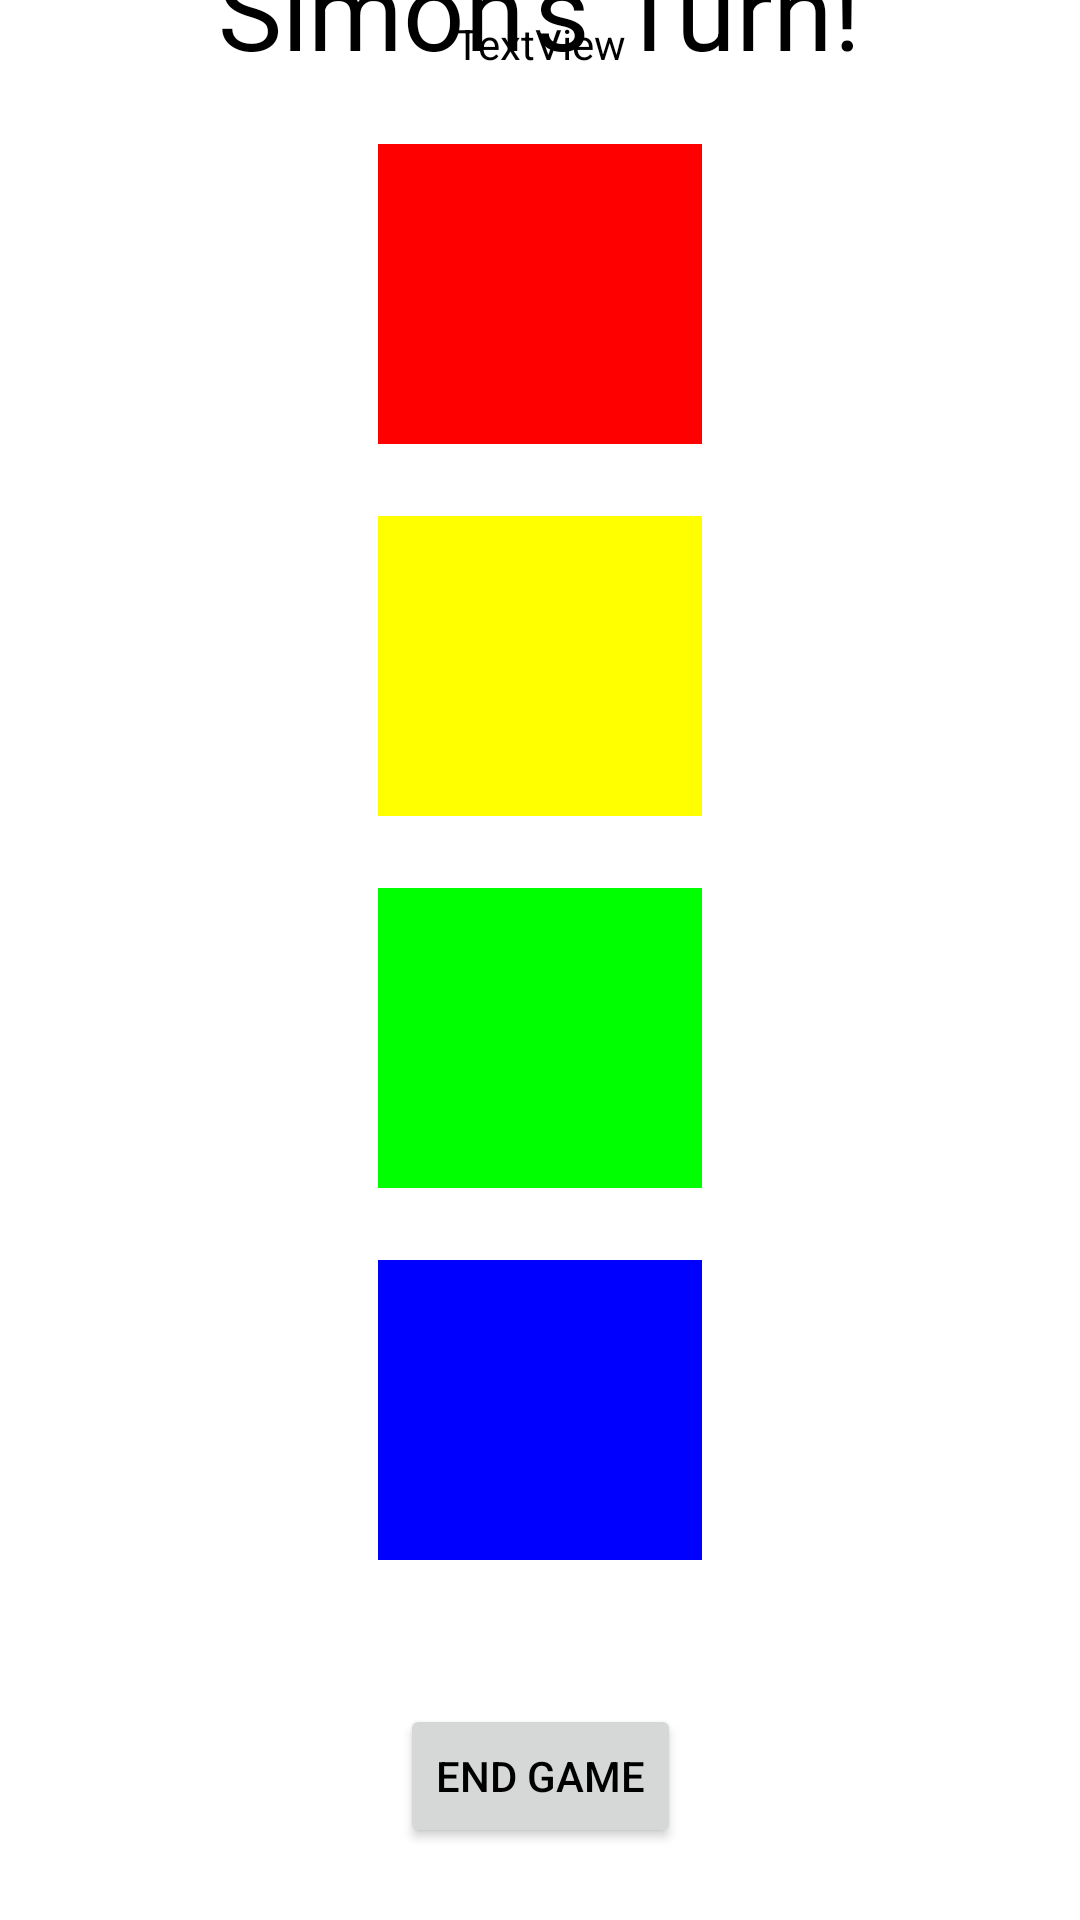

The Android layout XML behind this screen, and the referenced resources:
<!-- AndroidManifest.xml: application theme Theme.SimonSays -->
<!-- res/layout/game_fragment.xml -->
<?xml version="1.0" encoding="utf-8"?>
<androidx.constraintlayout.widget.ConstraintLayout xmlns:android="http://schemas.android.com/apk/res/android"
    xmlns:app="http://schemas.android.com/apk/res-auto"
    xmlns:tools="http://schemas.android.com/tools"
    android:id="@+id/main"
    android:layout_width="match_parent"
    android:layout_height="match_parent"
    tools:context=".ui.main.GameFragment">

    <Button
        android:id="@+id/end_button"
        android:layout_width="wrap_content"
        android:layout_height="wrap_content"
        android:layout_marginBottom="24dp"
        android:text="@string/end_game"
        app:layout_constraintBottom_toBottomOf="parent"
        app:layout_constraintEnd_toEndOf="parent"
        app:layout_constraintStart_toStartOf="parent" />

    <ImageButton
        android:id="@+id/button_red"
        android:layout_width="0dp"
        android:layout_height="100dp"
        android:layout_marginBottom="24dp"
        android:background="?attr/selectableItemBackgroundBorderless"
        android:scaleType="fitXY"
        android:src="@drawable/red_square"
        app:layout_constraintBottom_toTopOf="@+id/button_yellow"
        app:layout_constraintEnd_toStartOf="@+id/guideline5"
        app:layout_constraintStart_toStartOf="@+id/guideline4" />

    <ImageButton
        android:id="@+id/button_yellow"
        android:layout_width="0dp"
        android:layout_height="100dp"
        android:layout_marginBottom="24dp"
        android:background="?attr/selectableItemBackgroundBorderless"
        android:scaleType="fitXY"
        android:src="@drawable/yellow_square"
        app:layout_constraintBottom_toTopOf="@+id/button_green"
        app:layout_constraintEnd_toStartOf="@+id/guideline5"
        app:layout_constraintHorizontal_bias="0.0"
        app:layout_constraintStart_toStartOf="@+id/guideline4" />

    <ImageButton
        android:id="@+id/button_green"
        android:layout_width="0dp"
        android:layout_height="100dp"
        android:layout_marginBottom="24dp"
        android:background="?attr/selectableItemBackgroundBorderless"
        android:scaleType="fitXY"
        android:src="@drawable/green_square"
        app:layout_constraintBottom_toTopOf="@+id/button_blue"
        app:layout_constraintEnd_toStartOf="@+id/guideline5"
        app:layout_constraintHorizontal_bias="1.0"
        app:layout_constraintStart_toStartOf="@+id/guideline4" />

    <ImageButton
        android:id="@+id/button_blue"
        android:layout_width="0dp"
        android:layout_height="100dp"
        android:layout_marginBottom="48dp"
        android:background="?attr/selectableItemBackgroundBorderless"
        android:scaleType="fitXY"
        android:src="@drawable/blue_square"
        app:layout_constraintBottom_toTopOf="@+id/end_button"
        app:layout_constraintEnd_toStartOf="@+id/guideline5"
        app:layout_constraintHorizontal_bias="1.0"
        app:layout_constraintStart_toStartOf="@+id/guideline4" />

    <TextView
        android:id="@+id/turn_text"
        android:layout_width="wrap_content"
        android:layout_height="wrap_content"
        android:text="@string/simon_turn"
        android:textSize="36sp"
        app:layout_constraintBottom_toTopOf="@+id/score_text"
        app:layout_constraintEnd_toEndOf="parent"
        app:layout_constraintStart_toStartOf="parent"
        app:layout_constraintTop_toTopOf="parent" />

    <TextView
        android:id="@+id/score_text"
        android:layout_width="wrap_content"
        android:layout_height="wrap_content"
        android:layout_marginBottom="24dp"
        android:text="TextView"
        app:layout_constraintBottom_toTopOf="@+id/button_red"
        app:layout_constraintEnd_toEndOf="parent"
        app:layout_constraintStart_toStartOf="parent" />

    <androidx.constraintlayout.widget.Guideline
        android:id="@+id/guideline4"
        android:layout_width="wrap_content"
        android:layout_height="wrap_content"
        android:orientation="vertical"
        app:layout_constraintGuide_percent="0.35"/>

    <androidx.constraintlayout.widget.Guideline
        android:id="@+id/guideline5"
        android:layout_width="wrap_content"
        android:layout_height="wrap_content"
        android:orientation="vertical"
        app:layout_constraintGuide_percent="0.65"/>

</androidx.constraintlayout.widget.ConstraintLayout>
<!-- resources referenced by this layout -->
<resources>
  <!-- drawable blue_square: png bitmap (drawable-hdpi, 131 bytes) -->
  <!-- drawable green_square: png bitmap (drawable-hdpi, 131 bytes) -->
  <!-- drawable red_square: png bitmap (drawable-hdpi, 131 bytes) -->
  <!-- drawable yellow_square: png bitmap (drawable-hdpi, 131 bytes) -->
  <string name="end_game">End Game</string>
  <string name="simon_turn">Simon\'s Turn!</string>
  <style name="Theme.SimonSays" parent="Theme.MaterialComponents.DayNight.NoActionBar">
          
          <item name="colorPrimary">@color/black</item>
          <item name="colorPrimaryVariant">@color/purple_700</item>
          <item name="colorOnPrimary">@color/white</item>
          
          <item name="colorSecondary">@color/teal_200</item>
          <item name="colorSecondaryVariant">@color/teal_700</item>
          <item name="colorOnSecondary">@color/black</item>
          
          <item name="android:statusBarColor" tools:targetApi="l">?attr/colorPrimaryVariant</item>
          
          <item name="android:windowBackground">@color/white</item>
          <item name="android:textColor">@color/black</item>
      </style>
  <!-- not gathered from this repository: default colours our renderer supplied (Android Studio template values) -->
  <color name="purple_700">#FF3700B3</color>
  <color name="teal_200">#FF03DAC5</color>
  <color name="teal_700">#FF018786</color>
  <color name="black">#FF000000</color>
  <color name="white">#FFFFFFFF</color>
</resources>
